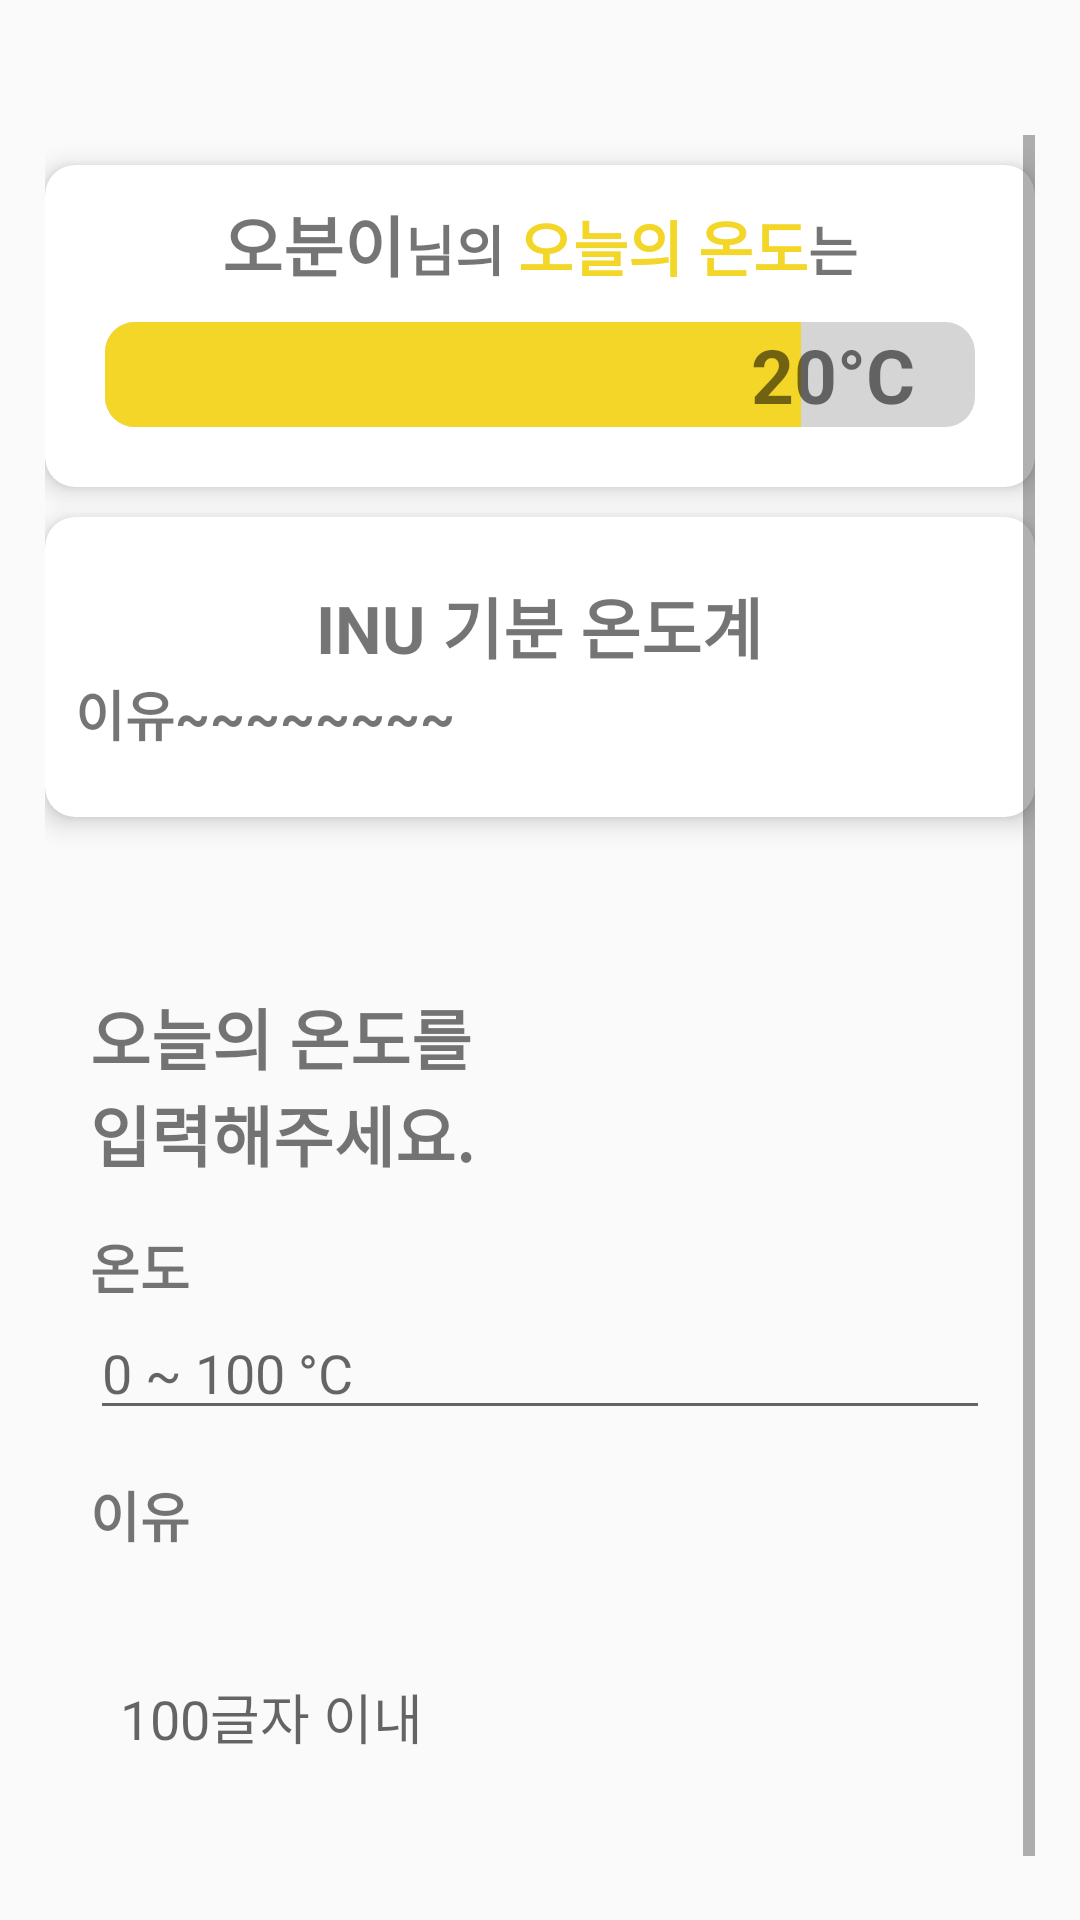

Layout XML and referenced resources for this Android screen:
<!-- AndroidManifest.xml: application theme Theme.TempU -->
<!-- res/layout/activity_today_temp.xml -->
<?xml version="1.0" encoding="utf-8"?>
<LinearLayout xmlns:android="http://schemas.android.com/apk/res/android"
    xmlns:app="http://schemas.android.com/apk/res-auto"
    xmlns:tools="http://schemas.android.com/tools"
    android:layout_width="match_parent"
    android:layout_height="match_parent"
    android:padding="15dp"
    android:orientation="vertical"
    tools:context=".TodayTempActivity">

    <ImageButton
        android:id="@+id/today_temp_back"
        android:layout_width="30dp"
        android:layout_height="30dp"
        android:background="@drawable/ic_baseline_arrow_back_24"
        app:layout_constraintBottom_toBottomOf="parent"
        app:layout_constraintLeft_toLeftOf="parent"
        app:layout_constraintTop_toTopOf="parent"
        app:tint="@color/black"></ImageButton>
    <ScrollView
        android:layout_width="match_parent"
        android:layout_height="wrap_content">
        <LinearLayout
            android:layout_width="match_parent"
            android:layout_height="wrap_content"
            android:orientation="vertical">
            <androidx.cardview.widget.CardView
                android:id="@+id/cardView2"
                android:layout_width="match_parent"
                android:layout_height="wrap_content"
                android:layout_marginTop="10dp"
                app:cardBackgroundColor="#ffffffff"
                app:cardCornerRadius="10dp"
                app:cardElevation="5dp">

                <LinearLayout
                    android:layout_width="match_parent"
                    android:layout_height="wrap_content"
                    android:layout_marginTop="10dp"
                    android:orientation="vertical"
                    android:paddingBottom="20dp">
                    <LinearLayout
                        android:layout_width="wrap_content"
                        android:layout_height="wrap_content"
                        android:layout_gravity="center"
                        android:orientation="horizontal">
                        <TextView
                            android:layout_width="wrap_content"
                            android:layout_height="wrap_content"
                            android:text="오분이"
                            android:textSize="22sp"
                            android:textStyle="bold" />
                        <TextView
                            android:layout_width="wrap_content"
                            android:layout_height="wrap_content"
                            android:text="님의 "
                            android:textSize="18sp"
                            android:textStyle="bold" />
                        <TextView
                            android:layout_width="wrap_content"
                            android:layout_height="wrap_content"
                            android:text="오늘의 온도"
                            android:textColor="@color/appColor"
                            android:textSize="20sp"
                            android:textStyle="bold" />
                        <TextView
                            android:layout_width="wrap_content"
                            android:layout_height="wrap_content"
                            android:text="는"
                            android:textSize="18sp"
                            android:textStyle="bold" />
                    </LinearLayout>
                    <RelativeLayout
                        android:layout_width="match_parent"
                        android:layout_height="match_parent">
                        <ProgressBar
                            android:id="@+id/today_temp_progressBar"
                            style="@style/Widget.AppCompat.ProgressBar.Horizontal"
                            android:progressDrawable="@drawable/progressbar"
                            android:layout_width="match_parent"
                            android:layout_marginTop="10dp"
                            android:layout_marginLeft="20dp"
                            android:layout_marginRight="20dp"
                            android:layout_height="35dp"
                            android:layout_gravity="center"
                            android:progress="80" />

                        <TextView
                            android:layout_width="wrap_content"
                            android:layout_height="wrap_content"
                            android:layout_alignLeft="@id/today_temp_progressBar"
                            android:layout_alignTop="@id/today_temp_progressBar"
                            android:layout_alignRight="@id/today_temp_progressBar"
                            android:layout_alignBottom="@id/today_temp_progressBar"
                            android:layout_marginRight="20dp"
                            android:gravity="center|right"
                            android:text="20°C"
                            android:textSize="25sp"
                            android:textStyle="bold" />
                    </RelativeLayout>
                </LinearLayout>

            </androidx.cardview.widget.CardView>

            <androidx.cardview.widget.CardView
                android:layout_width="match_parent"
                android:layout_height="wrap_content"
                app:cardBackgroundColor="#ffffffff"
                app:cardCornerRadius="10dp"
                android:layout_marginTop="10dp"
                app:cardElevation="5dp">

                <ScrollView
                    android:layout_width="match_parent"
                    android:layout_height="100dp">

                    <LinearLayout
                        android:layout_width="match_parent"
                        android:layout_height="100dp"
                        android:layout_marginTop="10dp"
                        android:padding="10dp"
                        android:orientation="vertical"
                        android:paddingBottom="20dp">

                        <TextView
                            android:layout_width="wrap_content"
                            android:layout_height="wrap_content"
                            android:layout_gravity="center"
                            android:text="INU 기분 온도계"
                            android:textSize="22sp"
                            android:textStyle="bold" />

                        <TextView
                            android:layout_width="wrap_content"
                            android:layout_height="wrap_content"
                            android:text="이유~~~~~~~~"
                            android:textSize="18sp"
                            android:textStyle="bold" />


                    </LinearLayout>

                </ScrollView>
            </androidx.cardview.widget.CardView>

            <LinearLayout
                android:layout_width="wrap_content"
                android:layout_height="wrap_content"
                android:layout_marginTop="15dp"
                android:orientation="horizontal">

                <TextView
                    android:id="@+id/today_temp_date"
                    android:layout_width="wrap_content"
                    android:layout_height="wrap_content"
                    android:textStyle="bold"
                    android:textColor="#ffffd500"
                    android:textSize="20sp"/>
                <TextView
                    android:layout_width="wrap_content"
                    android:layout_height="match_parent"
                    android:textColor="#ffffd500"
                    android:textSize="20sp"/>
            </LinearLayout>
            <LinearLayout
                android:layout_width="match_parent"
                android:layout_height="match_parent"
                android:layout_margin="15dp"
                android:orientation="vertical">
                <TextView
                    android:layout_width="wrap_content"
                    android:layout_height="wrap_content"
                    android:text="오늘의 온도를"
                    android:textSize="22sp"
                    android:textStyle="bold"/>
                <TextView
                    android:layout_width="wrap_content"
                    android:layout_height="wrap_content"
                    android:text="입력해주세요."
                    android:textSize="22sp"
                    android:textStyle="bold"/>
                <TextView
                    android:layout_width="wrap_content"
                    android:layout_height="wrap_content"
                    android:layout_marginTop="15dp"
                    android:text="온도"
                    android:textSize="18sp"
                    android:textStyle="bold"/>
                <EditText
                    android:id="@+id/edit_temp"
                    android:layout_width="match_parent"
                    android:layout_height="wrap_content"
                    android:hint="0 ~ 100 °C"/>
                <TextView
                    android:layout_width="wrap_content"
                    android:layout_height="wrap_content"
                    android:layout_marginTop="15dp"
                    android:text="이유"
                    android:textSize="18sp"
                    android:textStyle="bold"/>

                <ScrollView
                    android:layout_width="match_parent"
                    android:layout_height="wrap_content">
                    <EditText
                        android:layout_width="match_parent"
                        android:layout_height="wrap_content"
                        android:lines="3"
                        android:padding="10dp"
                        android:hint="100글자 이내"
                        android:layout_marginTop="10dp"
                        android:background="@drawable/edit_border"/>
                </ScrollView>

            </LinearLayout>
        </LinearLayout>
    </ScrollView>

    <Button
        android:layout_width="match_parent"
        android:layout_height="wrap_content"
        android:text="수정하기"
        android:backgroundTint="#22808080"
        android:layout_marginTop="25dp"
        android:visibility="invisible"/>

    <Button
        android:id="@+id/today_temp_submit_btn"
        android:layout_width="match_parent"
        android:layout_height="wrap_content"
        android:text="제출하기"
        android:textColor="@color/white"
        android:backgroundTint="@color/appColor"/>

</LinearLayout>
<!-- resources referenced by this layout -->
<resources>
  <color name="appColor">#FFF3D627</color>
  <color name="black">#FF333333</color>
  <color name="white">#FFFFFFFF</color>
  <!-- drawable progressbar (drawable-v24) -->
  <?xml version="1.0" encoding="utf-8"?>
  <layer-list xmlns:android="http://schemas.android.com/apk/res/android">
      <item android:id="@android:id/background">
          <shape>
              <corners android:radius="10dp" />
              <solid android:color="#D5D5D5" />
          </shape>
      </item>
      <item android:id="@android:id/secondaryProgress">
          <clip>
              <shape>
                  <corners android:radius="10dp" />
                  <solid android:color="@color/appColor" />
              </shape>
          </clip>
      </item>
      <item android:id="@android:id/progress">
          <clip>
              <shape>
                  <corners android:radius="10dp" />
                  <solid android:color="@color/appColor"/>
              </shape>
          </clip>
      </item>
  </layer-list>
  <style name="Theme.TempU" parent="Theme.AppCompat.DayNight.NoActionBar">
          
          <item name="colorPrimary">@color/purple_500</item>
          <item name="colorPrimaryVariant">@color/purple_700</item>
          <item name="colorOnPrimary">@color/white</item>
          
          <item name="colorSecondary">@color/teal_200</item>
          <item name="colorSecondaryVariant">@color/teal_700</item>
          <item name="colorOnSecondary">@color/black</item>
          
          <item name="android:statusBarColor" tools:targetApi="l">?attr/colorPrimaryVariant</item>
          
      </style>
  <color name="purple_500">#FF6200EE</color>
  <color name="purple_700">#FF3700B3</color>
  <color name="teal_200">#FF03DAC5</color>
  <color name="teal_700">#FF018786</color>
</resources>
